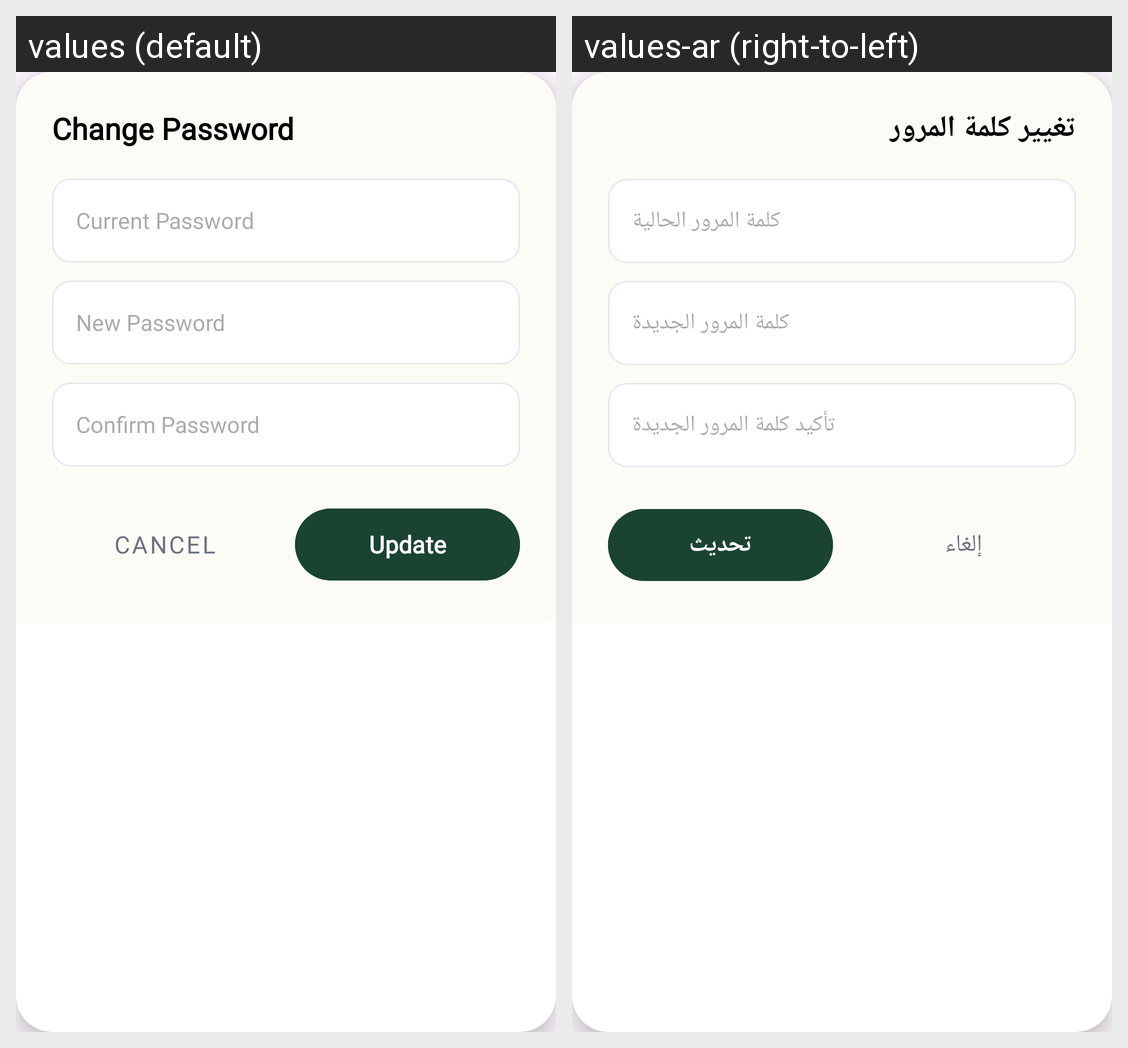

The same Android screen rendered under two of its app's locales, left to right. List the strings drawn on it with the default value and each locale's translation.
Android screen res/layout/dialog_change_password.xml rendered under 2 locales, left to right: values (default), values-ar (right-to-left). Device: Nexus 5 (rendered at 1080×1920; each locale shown at half size, 540×960, under a caption strip naming it); theme Theme.FinalProjectHudaLulu220253814.
Strings drawn on this screen, with the default value and each locale's value (text and hints the layout hard-codes, and strings that could not be matched under every locale, appear in the picture but are not listed):

change_password
  values: Change Password
  values-ar: تغيير كلمة المرور

current_password
  values: Current Password
  values-ar: كلمة المرور الحالية

new_password
  values: New Password
  values-ar: كلمة المرور الجديدة

confirm_password
  values: Confirm Password
  values-ar: تأكيد كلمة المرور الجديدة

cancel
  values: Cancel
  values-ar: إلغاء

update
  values: Update
  values-ar: تحديث
